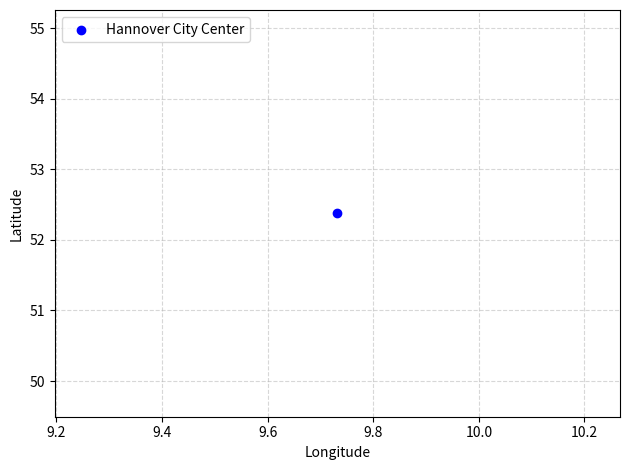
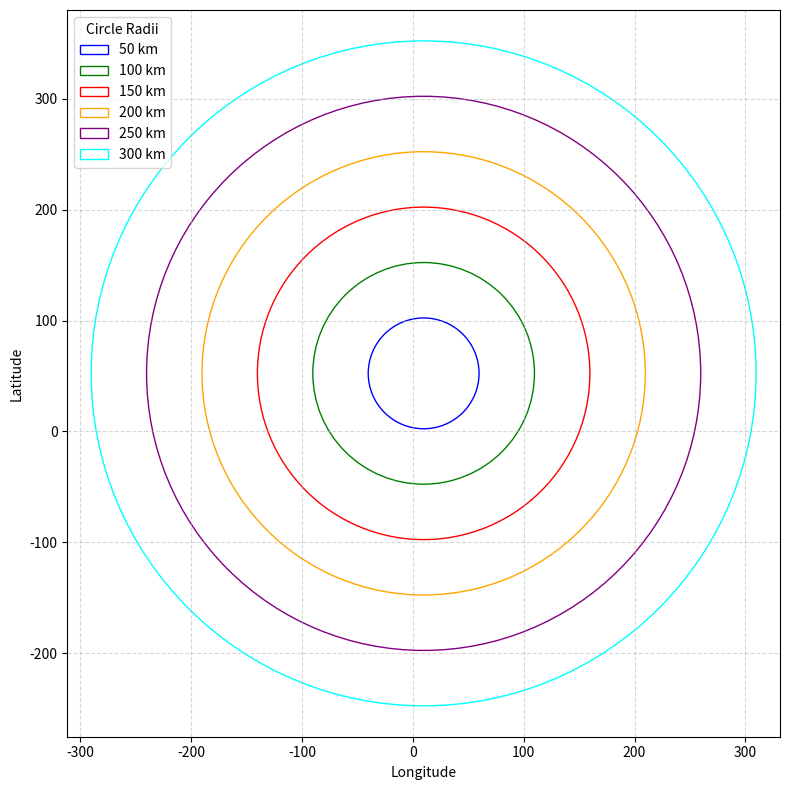

Reproduce these figures in Python, in order.
# MARKING OF CITY CENTER HANNOVER

import matplotlib.pyplot as plt

def mark_city_center():
    hannover_city_lat, hannover_city_lon = 52.3759, 9.7320

    # Create a scatter plot to mark the city center
    plt.scatter(hannover_city_lon, hannover_city_lat, color='blue', marker='o', label='Hannover City Center')

    # Customize the plot
    plt.xlabel('Longitude')
    plt.ylabel('Latitude')
    plt.grid(linestyle='--', alpha=0.5)

    # Add a legend
    plt.legend(loc='upper left')
    plt.tight_layout()

    # Show the plot
    plt.show()

mark_city_center()

# ADDING CIRCLES SURROUNDING AREA

import matplotlib.pyplot as plt
import numpy as np

def fancy_radar_visualization():
    # Create a figure and axis
    fig, ax = plt.subplots(figsize=(8, 8))

    # Define the coordinates of Hannover
    hannover_city_lat, hannover_city_lon = 52.3759, 9.7320

    # Create concentric circles with colors and titles
    radii = np.arange(50, 301, 50)
    colors = ['blue', 'green', 'red', 'orange', 'purple', 'cyan', 'magenta']
    titles = ['50 km', '100 km', '150 km', '200 km', '250 km', '300 km', '350 km']

    for radius, color, title in zip(radii, colors, titles):
        circle = plt.Circle((hannover_city_lon, hannover_city_lat), radius, fill=False, color=color, label=title)
        ax.add_patch(circle)

    # Customize the plot

    plt.xlabel('Longitude')
    plt.ylabel('Latitude')
    plt.grid(linestyle='--', alpha=0.5)

    # Add a legend
    plt.legend(loc='upper left', title='Circle Radii')

    # Show the plot
    plt.axis('equal')  # Equal aspect ratio
    plt.tight_layout()
    plt.show()

fancy_radar_visualization()

